6-way image classification set "testgit" from GitHub (vmohana/testgit); label vocabulary: centred, hexagonal, noise, oblique, rectangular, square.

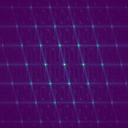
Label: centred

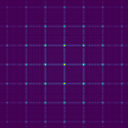
Label: square

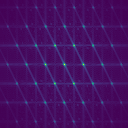
Label: oblique

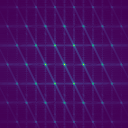
Label: hexagonal

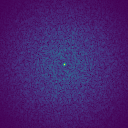
Label: noise

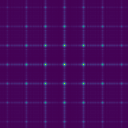
Label: rectangular
